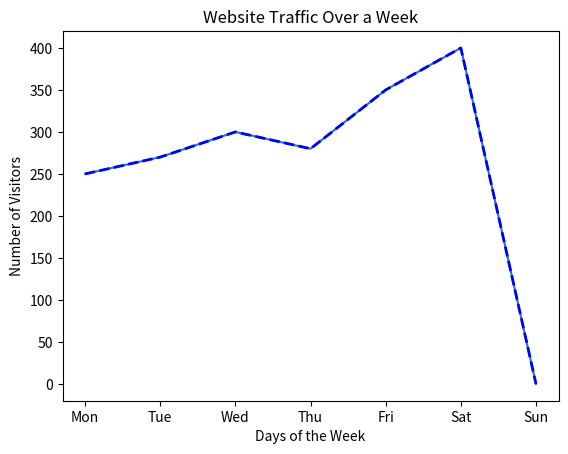

Python code for this plot:
import matplotlib.pyplot as plt
days= ["Mon", "Tue", "Wed", "Thu", "Fri", "Sat", "Sun"]
visits =[250, 270, 300, 280, 350, 400, 0]
plt.plot( days, visits)
plt.title("Website Traffic Over a Week")
plt.xlabel("Days of the Week")
plt.ylabel("Number of Visitors")
plt.show()
plt.plot( days, visits, color= "blue", linestyle="--", linewidth=2)
plt.title("Website Traffic Over a Week")
plt.xlabel("Days of the Week")
plt.ylabel("Number of Visitors")
plt.show()